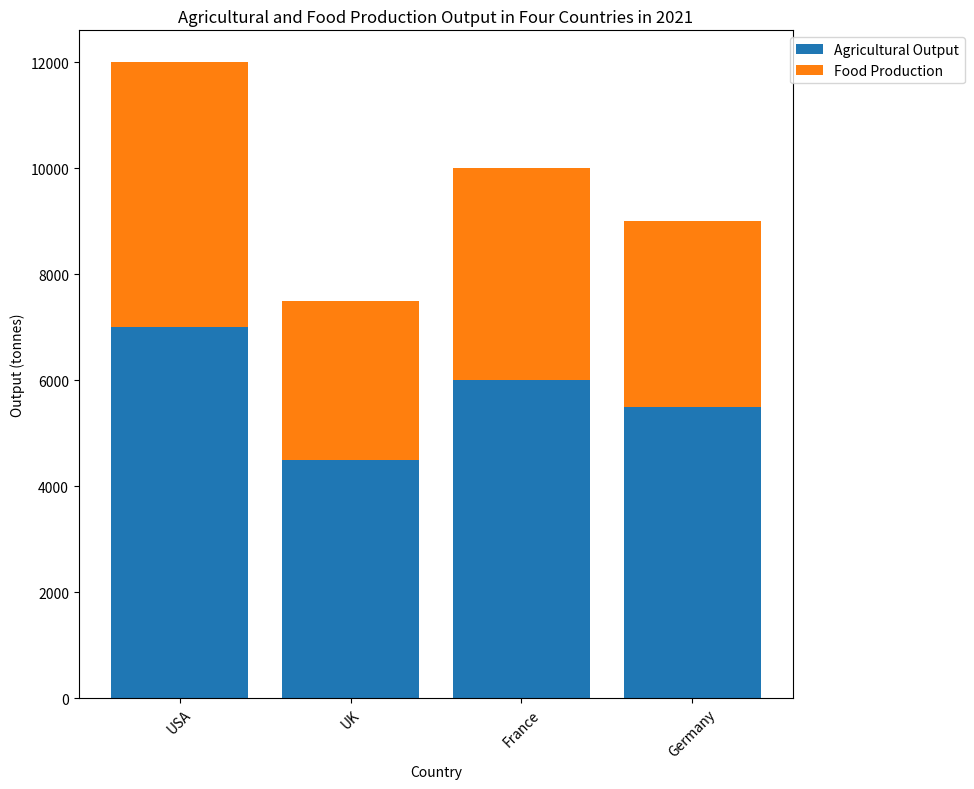

Write Python code to recreate this figure. (Note: this script raises an exception after producing the figure.)

import matplotlib.pyplot as plt
import numpy as np

country = ['USA','UK','France','Germany']
agricultural_output = [7000,4500,6000,5500]
food_production = [5000,3000,4000,3500]

plt.figure(figsize=(10,8))
ax = plt.subplot()
ax.bar(country, agricultural_output, label='Agricultural Output')
ax.bar(country, food_production, bottom=agricultural_output, label='Food Production')
plt.title('Agricultural and Food Production Output in Four Countries in 2021')
plt.xlabel('Country')
plt.ylabel('Output (tonnes)')
plt.legend(loc='upper right',bbox_to_anchor=(1.25,1))
plt.xticks(country,rotation=45)
plt.tight_layout()
plt.savefig('bar chart/png/39.png')
plt.clf()
